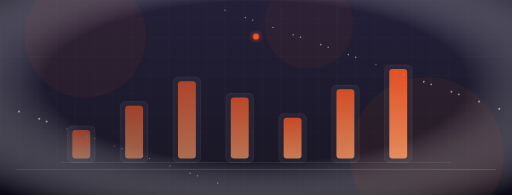
t = 0.00 s
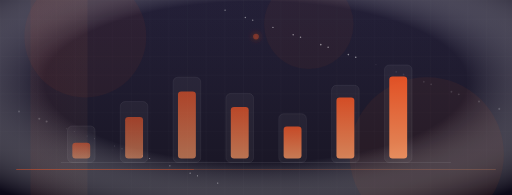
t = 1.67 s
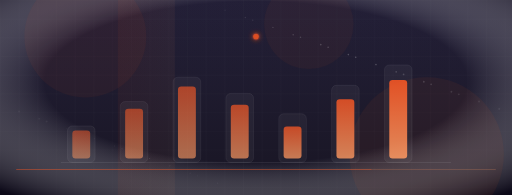
t = 3.33 s
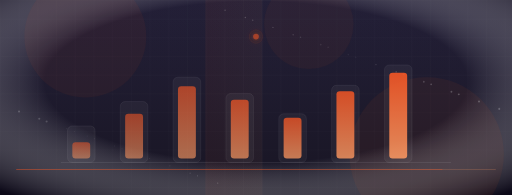
t = 5.00 s
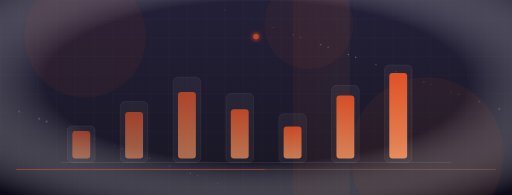
t = 6.67 s
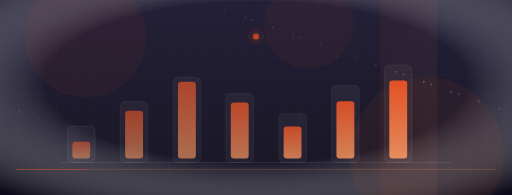
t = 8.33 s

The animated SVG that drew these frames (rendered in a browser with its animation timeline set to each time). Animation: 53 SMIL elements (animate=53); frames cover the first 8.33 s, repeats indefinitely.

<svg xmlns="http://www.w3.org/2000/svg" viewBox="0 0 1260 480" preserveAspectRatio="xMidYMid slice" width="1260" height="480">
<defs>
<linearGradient id="bg" x1="0" y1="0" x2="0" y2="1">
  <stop offset="0" stop-color="#18142D"/><stop offset="1" stop-color="#0C0918"/>
</linearGradient>
<linearGradient id="acc" x1="0" y1="0" x2="1" y2="0">
  <stop offset="0" stop-color="#FE5722"/><stop offset="1" stop-color="#FF9A62"/>
</linearGradient>
<linearGradient id="accv" x1="0" y1="0" x2="0" y2="1">
  <stop offset="0" stop-color="#FE5722"/><stop offset="1" stop-color="#FF9A62"/>
</linearGradient>
<radialGradient id="vig" cx="0.5" cy="0.42" r="0.75">
  <stop offset="0.55" stop-color="#FFFFFF" stop-opacity="0.05"/>
  <stop offset="1" stop-color="#0C0918" stop-opacity="0.85"/>
</radialGradient>
<filter id="glow" x="-60%" y="-60%" width="220%" height="220%">
  <feGaussianBlur stdDeviation="6" result="b"/><feMerge><feMergeNode in="b"/><feMergeNode in="SourceGraphic"/></feMerge>
</filter>
<filter id="glow2" x="-80%" y="-80%" width="260%" height="260%">
  <feGaussianBlur stdDeviation="12" result="b"/><feMerge><feMergeNode in="b"/><feMergeNode in="SourceGraphic"/></feMerge>
</filter>
<pattern id="grid" width="46" height="46" patternUnits="userSpaceOnUse">
  <path d="M46 0H0V46" fill="none" stroke="#FFFFFF" stroke-opacity="0.05" stroke-width="1"/>
</pattern>

</defs>
<rect width="1260" height="480" fill="url(#bg)"/>
<rect width="1260" height="480" fill="url(#grid)"/>
<rect width="1260" height="480" fill="url(#vig)"/><circle cx="210" cy="90" r="150" fill="#FE5722" fill-opacity="0.05"/><circle cx="1050" cy="380" r="190" fill="#FE5722" fill-opacity="0.055"/><circle cx="760" cy="60" r="110" fill="#FE5722" fill-opacity="0.045"/><g><circle cx="214.3" cy="334.9" r="1.12" fill="#FFFFFF" fill-opacity="0.5"><animate attributeName="opacity" values="0.5;0.08;0.5" dur="5.1s" begin="1.3s" repeatCount="indefinite"/></circle><circle cx="467.9" cy="426.2" r="1.46" fill="#FFFFFF" fill-opacity="0.5"><animate attributeName="opacity" values="0.5;0.08;0.5" dur="2.4s" begin="2.0s" repeatCount="indefinite"/></circle><circle cx="721.5" cy="85.5" r="1.8" fill="#FFFFFF" fill-opacity="0.5"><animate attributeName="opacity" values="0.5;0.08;0.5" dur="3.1s" begin="2.7s" repeatCount="indefinite"/></circle><circle cx="975.0" cy="176.8" r="2.13" fill="#FFFFFF" fill-opacity="0.5"><animate attributeName="opacity" values="0.5;0.08;0.5" dur="3.9s" begin="0.2s" repeatCount="indefinite"/></circle><circle cx="1228.6" cy="268.0" r="2.4699999999999998" fill="#FFFFFF" fill-opacity="0.5"><animate attributeName="opacity" values="0.5;0.08;0.5" dur="4.6s" begin="0.8s" repeatCount="indefinite"/></circle><circle cx="282.2" cy="359.3" r="1.21" fill="#FFFFFF" fill-opacity="0.5"><animate attributeName="opacity" values="0.5;0.08;0.5" dur="5.3s" begin="1.5s" repeatCount="indefinite"/></circle><circle cx="535.8" cy="450.6" r="1.55" fill="#FFFFFF" fill-opacity="0.5"><animate attributeName="opacity" values="0.5;0.08;0.5" dur="2.6s" begin="2.2s" repeatCount="indefinite"/></circle><circle cx="789.4" cy="109.9" r="1.8900000000000001" fill="#FFFFFF" fill-opacity="0.5"><animate attributeName="opacity" values="0.5;0.08;0.5" dur="3.3s" begin="2.9s" repeatCount="indefinite"/></circle><circle cx="1043.0" cy="201.2" r="2.2199999999999998" fill="#FFFFFF" fill-opacity="0.5"><animate attributeName="opacity" values="0.5;0.08;0.5" dur="4.0s" begin="0.3s" repeatCount="indefinite"/></circle><circle cx="96.6" cy="292.5" r="2.56" fill="#FFFFFF" fill-opacity="0.5"><animate attributeName="opacity" values="0.5;0.08;0.5" dur="4.8s" begin="1.0s" repeatCount="indefinite"/></circle><circle cx="350.1" cy="383.8" r="1.3" fill="#FFFFFF" fill-opacity="0.5"><animate attributeName="opacity" values="0.5;0.08;0.5" dur="5.5s" begin="1.7s" repeatCount="indefinite"/></circle><circle cx="603.7" cy="43.1" r="1.6400000000000001" fill="#FFFFFF" fill-opacity="0.5"><animate attributeName="opacity" values="0.5;0.08;0.5" dur="2.8s" begin="2.4s" repeatCount="indefinite"/></circle><circle cx="857.3" cy="134.4" r="1.98" fill="#FFFFFF" fill-opacity="0.5"><animate attributeName="opacity" values="0.5;0.08;0.5" dur="3.5s" begin="3.1s" repeatCount="indefinite"/></circle><circle cx="1110.9" cy="225.7" r="2.31" fill="#FFFFFF" fill-opacity="0.5"><animate attributeName="opacity" values="0.5;0.08;0.5" dur="4.2s" begin="0.5s" repeatCount="indefinite"/></circle><circle cx="164.5" cy="317.0" r="1.05" fill="#FFFFFF" fill-opacity="0.5"><animate attributeName="opacity" values="0.5;0.08;0.5" dur="5.0s" begin="1.2s" repeatCount="indefinite"/></circle><circle cx="418.1" cy="408.2" r="1.3900000000000001" fill="#FFFFFF" fill-opacity="0.5"><animate attributeName="opacity" values="0.5;0.08;0.5" dur="2.3s" begin="1.9s" repeatCount="indefinite"/></circle><circle cx="671.7" cy="67.5" r="1.73" fill="#FFFFFF" fill-opacity="0.5"><animate attributeName="opacity" values="0.5;0.08;0.5" dur="3.0s" begin="2.6s" repeatCount="indefinite"/></circle><circle cx="925.2" cy="158.8" r="2.0700000000000003" fill="#FFFFFF" fill-opacity="0.5"><animate attributeName="opacity" values="0.5;0.08;0.5" dur="3.7s" begin="0.0s" repeatCount="indefinite"/></circle><circle cx="1178.8" cy="250.1" r="2.41" fill="#FFFFFF" fill-opacity="0.5"><animate attributeName="opacity" values="0.5;0.08;0.5" dur="4.4s" begin="0.7s" repeatCount="indefinite"/></circle><circle cx="232.4" cy="341.4" r="1.1400000000000001" fill="#FFFFFF" fill-opacity="0.5"><animate attributeName="opacity" values="0.5;0.08;0.5" dur="5.1s" begin="1.4s" repeatCount="indefinite"/></circle><circle cx="486.0" cy="432.7" r="1.48" fill="#FFFFFF" fill-opacity="0.5"><animate attributeName="opacity" values="0.5;0.08;0.5" dur="2.5s" begin="2.1s" repeatCount="indefinite"/></circle><circle cx="739.6" cy="92.0" r="1.8199999999999998" fill="#FFFFFF" fill-opacity="0.5"><animate attributeName="opacity" values="0.5;0.08;0.5" dur="3.2s" begin="2.7s" repeatCount="indefinite"/></circle><circle cx="993.2" cy="183.3" r="2.16" fill="#FFFFFF" fill-opacity="0.5"><animate attributeName="opacity" values="0.5;0.08;0.5" dur="3.9s" begin="0.2s" repeatCount="indefinite"/></circle><circle cx="46.8" cy="274.6" r="2.5" fill="#FFFFFF" fill-opacity="0.5"><animate attributeName="opacity" values="0.5;0.08;0.5" dur="4.6s" begin="0.9s" repeatCount="indefinite"/></circle><circle cx="300.3" cy="365.9" r="1.23" fill="#FFFFFF" fill-opacity="0.5"><animate attributeName="opacity" values="0.5;0.08;0.5" dur="5.3s" begin="1.6s" repeatCount="indefinite"/></circle><circle cx="553.9" cy="25.1" r="1.5699999999999998" fill="#FFFFFF" fill-opacity="0.5"><animate attributeName="opacity" values="0.5;0.08;0.5" dur="2.7s" begin="2.2s" repeatCount="indefinite"/></circle><circle cx="807.5" cy="116.4" r="1.9100000000000001" fill="#FFFFFF" fill-opacity="0.5"><animate attributeName="opacity" values="0.5;0.08;0.5" dur="3.4s" begin="2.9s" repeatCount="indefinite"/></circle><circle cx="1061.1" cy="207.7" r="2.25" fill="#FFFFFF" fill-opacity="0.5"><animate attributeName="opacity" values="0.5;0.08;0.5" dur="4.1s" begin="0.4s" repeatCount="indefinite"/></circle><circle cx="114.7" cy="299.0" r="2.59" fill="#FFFFFF" fill-opacity="0.5"><animate attributeName="opacity" values="0.5;0.08;0.5" dur="4.8s" begin="1.1s" repeatCount="indefinite"/></circle><circle cx="368.3" cy="390.3" r="1.32" fill="#FFFFFF" fill-opacity="0.5"><animate attributeName="opacity" values="0.5;0.08;0.5" dur="5.5s" begin="1.7s" repeatCount="indefinite"/></circle><circle cx="621.9" cy="49.6" r="1.6600000000000001" fill="#FFFFFF" fill-opacity="0.5"><animate attributeName="opacity" values="0.5;0.08;0.5" dur="2.9s" begin="2.4s" repeatCount="indefinite"/></circle><circle cx="875.4" cy="140.9" r="2.0" fill="#FFFFFF" fill-opacity="0.5"><animate attributeName="opacity" values="0.5;0.08;0.5" dur="3.6s" begin="3.1s" repeatCount="indefinite"/></circle><circle cx="1129.0" cy="232.2" r="2.34" fill="#FFFFFF" fill-opacity="0.5"><animate attributeName="opacity" values="0.5;0.08;0.5" dur="4.3s" begin="0.6s" repeatCount="indefinite"/></circle><circle cx="182.6" cy="323.5" r="1.08" fill="#FFFFFF" fill-opacity="0.5"><animate attributeName="opacity" values="0.5;0.08;0.5" dur="5.0s" begin="1.3s" repeatCount="indefinite"/></circle></g><rect x="40" y="416" width="1180" height="1.4" fill="url(#acc)" opacity="0.35"/><rect x="40" y="416" width="1180" height="1.4" fill="#FE5722" opacity="0.5"><animate attributeName="width" values="0;1180;0" dur="9s" repeatCount="indefinite"/></rect><rect x="-140" y="0" width="140" height="480" fill="url(#acc)" opacity="0.05"><animate attributeName="x" values="-140;1280" dur="11s" repeatCount="indefinite"/></rect><rect x="166" y="310" width="68" height="90" rx="12" fill="#FFFFFF" fill-opacity="0.045" stroke="#FFFFFF" stroke-opacity="0.14" stroke-width="1"/><rect x="178" y="320" width="44" height="70" rx="8" fill="url(#accv)" opacity="0.5"><animate attributeName="height" values="70;38;70" dur="3.4s" repeatCount="indefinite"/><animate attributeName="y" values="320;352;320" dur="3.4s" repeatCount="indefinite"/></rect><rect x="296" y="250" width="68" height="150" rx="12" fill="#FFFFFF" fill-opacity="0.045" stroke="#FFFFFF" stroke-opacity="0.14" stroke-width="1"/><rect x="308" y="260" width="44" height="130" rx="8" fill="url(#accv)" opacity="0.56"><animate attributeName="height" values="130;98;130" dur="3.8s" repeatCount="indefinite"/><animate attributeName="y" values="260;292;260" dur="3.8s" repeatCount="indefinite"/></rect><rect x="426" y="190" width="68" height="210" rx="12" fill="#FFFFFF" fill-opacity="0.045" stroke="#FFFFFF" stroke-opacity="0.14" stroke-width="1"/><rect x="438" y="200" width="44" height="190" rx="8" fill="url(#accv)" opacity="0.62"><animate attributeName="height" values="190;158;190" dur="4.2s" repeatCount="indefinite"/><animate attributeName="y" values="200;232;200" dur="4.2s" repeatCount="indefinite"/></rect><rect x="556" y="230" width="68" height="170" rx="12" fill="#FFFFFF" fill-opacity="0.045" stroke="#FFFFFF" stroke-opacity="0.14" stroke-width="1"/><rect x="568" y="240" width="44" height="150" rx="8" fill="url(#accv)" opacity="0.6799999999999999"><animate attributeName="height" values="150;118;150" dur="4.6s" repeatCount="indefinite"/><animate attributeName="y" values="240;272;240" dur="4.6s" repeatCount="indefinite"/></rect><rect x="686" y="280" width="68" height="120" rx="12" fill="#FFFFFF" fill-opacity="0.045" stroke="#FFFFFF" stroke-opacity="0.14" stroke-width="1"/><rect x="698" y="290" width="44" height="100" rx="8" fill="url(#accv)" opacity="0.74"><animate attributeName="height" values="100;68;100" dur="5.0s" repeatCount="indefinite"/><animate attributeName="y" values="290;322;290" dur="5.0s" repeatCount="indefinite"/></rect><rect x="816" y="210" width="68" height="190" rx="12" fill="#FFFFFF" fill-opacity="0.045" stroke="#FFFFFF" stroke-opacity="0.14" stroke-width="1"/><rect x="828" y="220" width="44" height="170" rx="8" fill="url(#accv)" opacity="0.8"><animate attributeName="height" values="170;138;170" dur="5.4s" repeatCount="indefinite"/><animate attributeName="y" values="220;252;220" dur="5.4s" repeatCount="indefinite"/></rect><rect x="946" y="160" width="68" height="240" rx="12" fill="#FFFFFF" fill-opacity="0.045" stroke="#FFFFFF" stroke-opacity="0.14" stroke-width="1"/><rect x="958" y="170" width="44" height="220" rx="8" fill="url(#accv)" opacity="0.86"><animate attributeName="height" values="220;188;220" dur="5.8s" repeatCount="indefinite"/><animate attributeName="y" values="170;202;170" dur="5.8s" repeatCount="indefinite"/></rect><line x1="150" y1="400" x2="1110" y2="400" stroke="#FFFFFF" stroke-opacity="0.2"/><g filter="url(#glow)"><circle cx="630" cy="90" r="7" fill="#FE5722" opacity="0.9"><animate attributeName="opacity" values="0.9;0.25;0.9" dur="3s" begin="0s" repeatCount="indefinite"/></circle><circle cx="630" cy="90" r="11" fill="none" stroke="#FE5722" stroke-opacity="0.5"><animate attributeName="r" values="7;21" dur="3s" begin="0s" repeatCount="indefinite"/><animate attributeName="stroke-opacity" values="0.5;0;0.5" dur="3s" begin="0s" repeatCount="indefinite"/></circle></g></svg>
